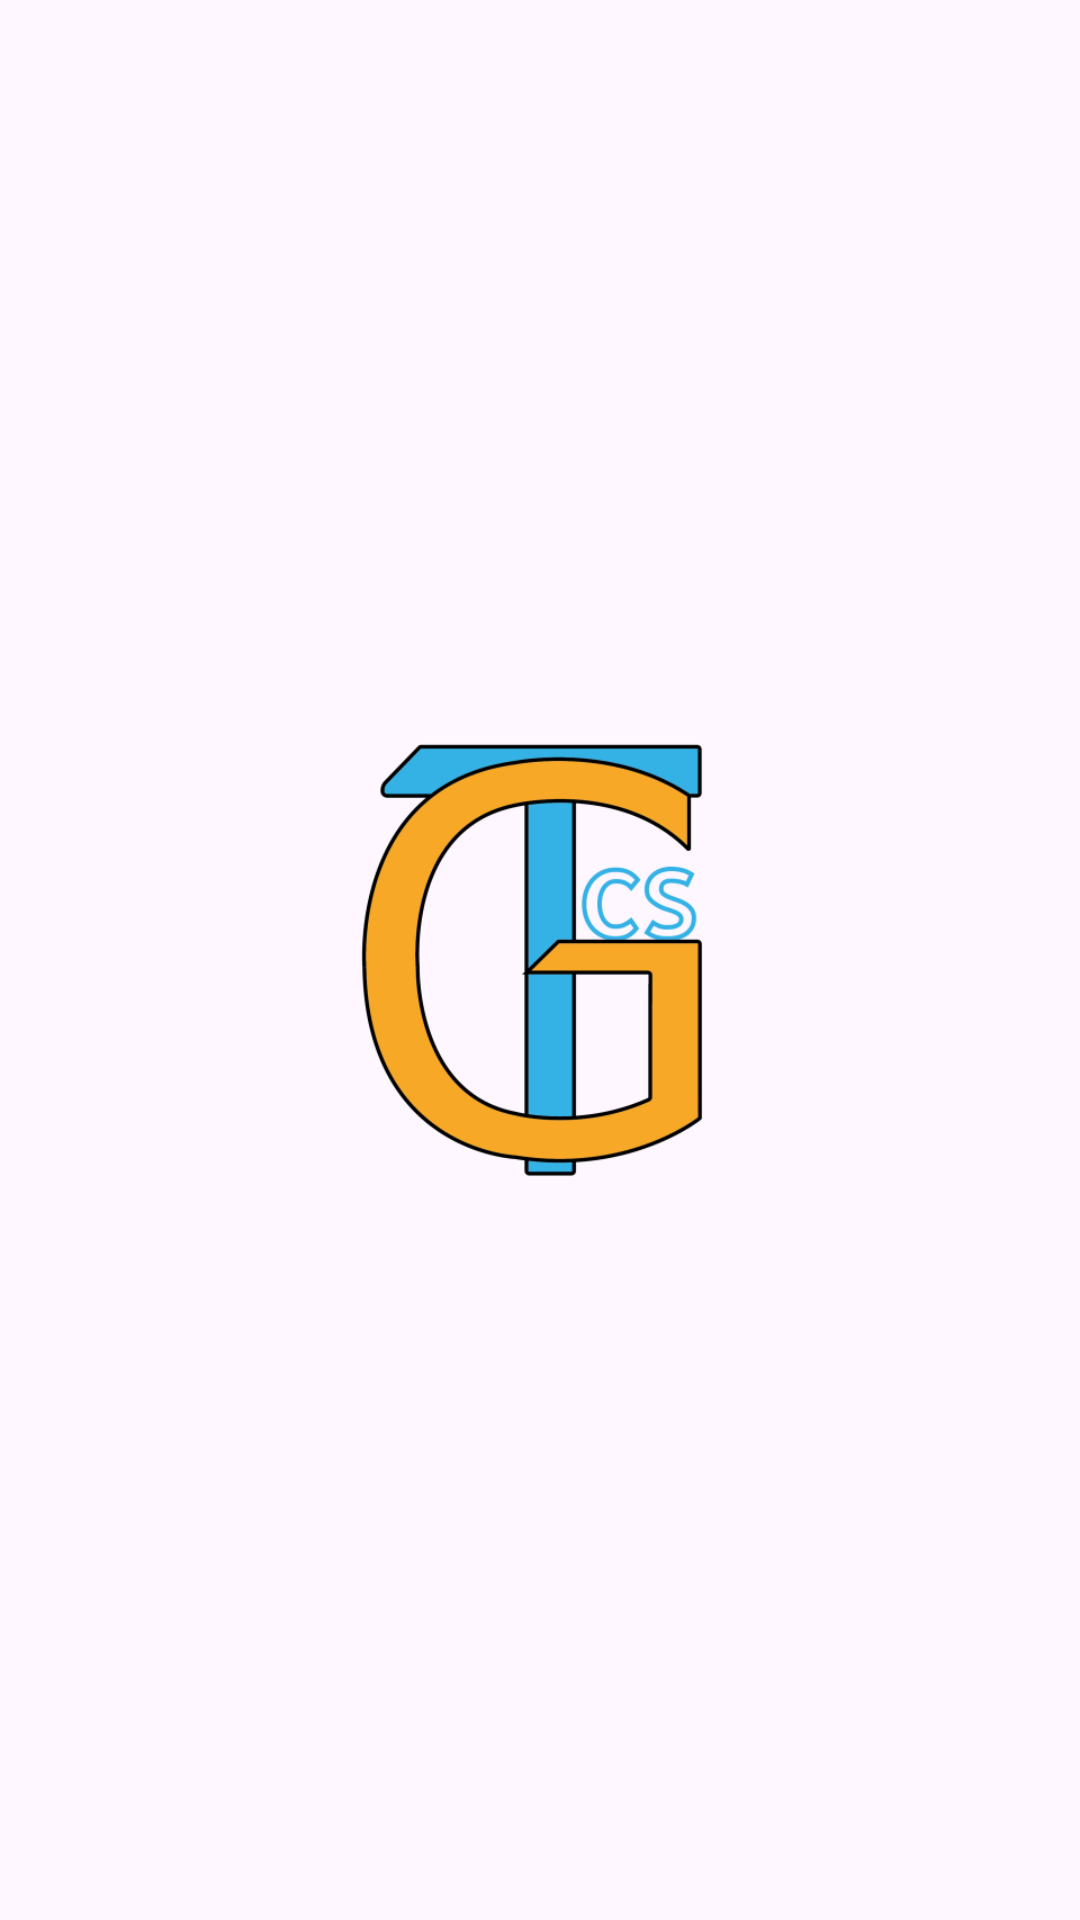

This screen was rendered from an Android layout file. Write that file and the resources it references.
<!-- AndroidManifest.xml: application theme Theme.CsTimer_Graph -->
<!-- res/layout/header_nav_drawer.xml -->
<?xml version="1.0" encoding="utf-8"?>
<androidx.constraintlayout.widget.ConstraintLayout

    xmlns:android="http://schemas.android.com/apk/res/android"
    xmlns:app="http://schemas.android.com/apk/res-auto"

    android:id="@+id/navHeader"
    android:layout_width="@dimen/nav_drawer_width"
    android:layout_height="@dimen/nav_header_height"
    android:theme="@style/ThemeOverlay.AppCompat.Dark">


    <ImageView
        android:id="@+id/imageView"
        android:layout_width="@dimen/nav_drawer_width"
        android:layout_height="@dimen/nav_header_height"
        android:contentDescription="@string/cstimer_graph_logo_description"
        app:layout_constraintBottom_toBottomOf="parent"
        app:layout_constraintEnd_toEndOf="parent"
        app:layout_constraintStart_toStartOf="parent"
        app:layout_constraintTop_toTopOf="parent"
        app:srcCompat="@drawable/logo" />

</androidx.constraintlayout.widget.ConstraintLayout>
<!-- resources referenced by this layout -->
<resources>
  <dimen name="nav_drawer_width">240dp</dimen>
  <dimen name="nav_header_height">192dp</dimen>
  <!-- drawable logo: png bitmap (drawable, 30859 bytes) -->
  <string name="cstimer_graph_logo_description">csTimer Graph icon.</string>
  <style name="Theme.CsTimer_Graph" parent="Theme.Material3.Light.NoActionBar">
  
          
          <item name="colorSurface">@color/surfaceColor</item>
  
          
          <item name="colorPrimary">@color/primaryColor</item>
          <item name="colorPrimaryVariant">@color/primaryLightColor</item>
          <item name="colorOnPrimary">@color/onPrimaryColor</item>
  
          
          <item name="colorSecondary">@color/secondaryColor</item>
          <item name="colorSecondaryVariant">@color/secondaryLightColor</item>
          <item name="colorOnSecondary">@color/onSecondaryColor</item>
  
          
          <item name="android:statusBarColor">@color/primaryColor</item>
          <item name="android:windowLightStatusBar">true</item>
  
          
          <item name="colorAccent">@color/primaryColor</item>]
  
      </style>
  <color name="surfaceColor">#ffffff</color>
  <color name="primaryColor">#f9a825</color>
  <color name="primaryLightColor">#ffd95a</color>
  <color name="onPrimaryColor">#000000</color>
  <color name="secondaryColor">#29b6f6</color>
  <color name="secondaryLightColor">#73e8ff</color>
  <color name="onSecondaryColor">#000000</color>
</resources>
